Dataset: herb_identification (GitHub, Mitlpsy/herb_identification). Classes: Etlingera elatior, Euphorbia hirta L, Leucas aspera.

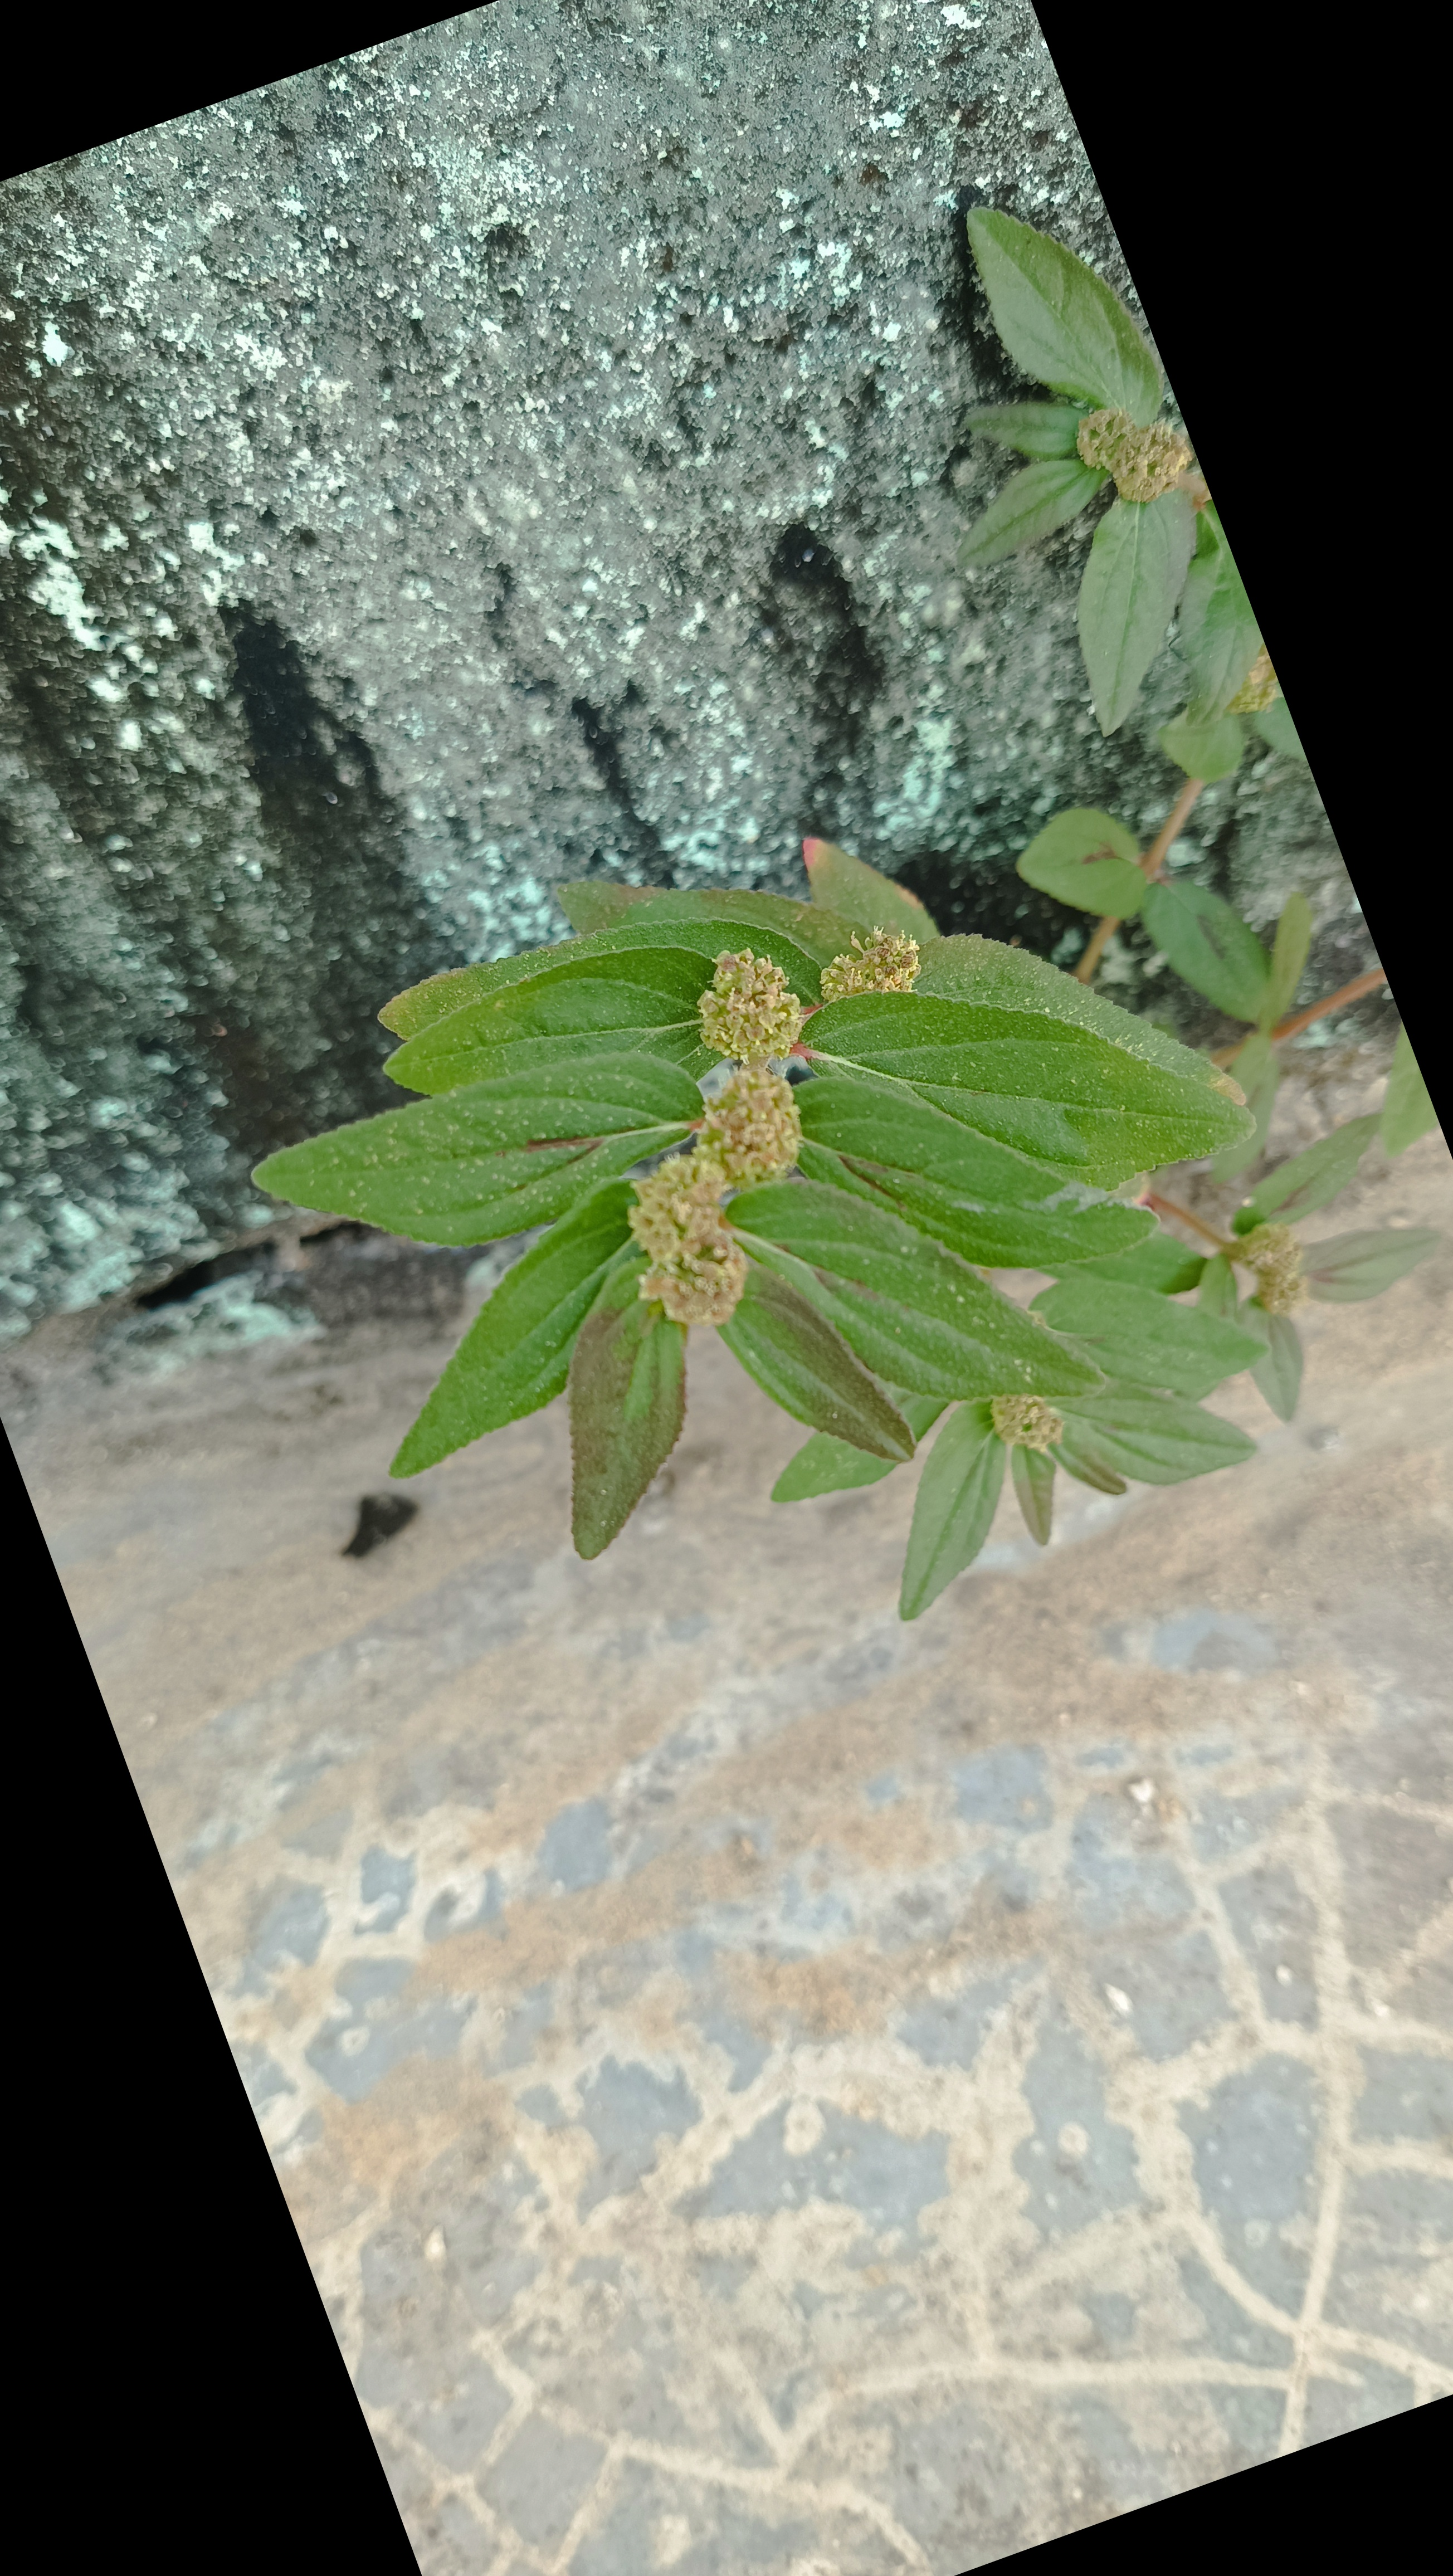
Label: Euphorbia hirta L

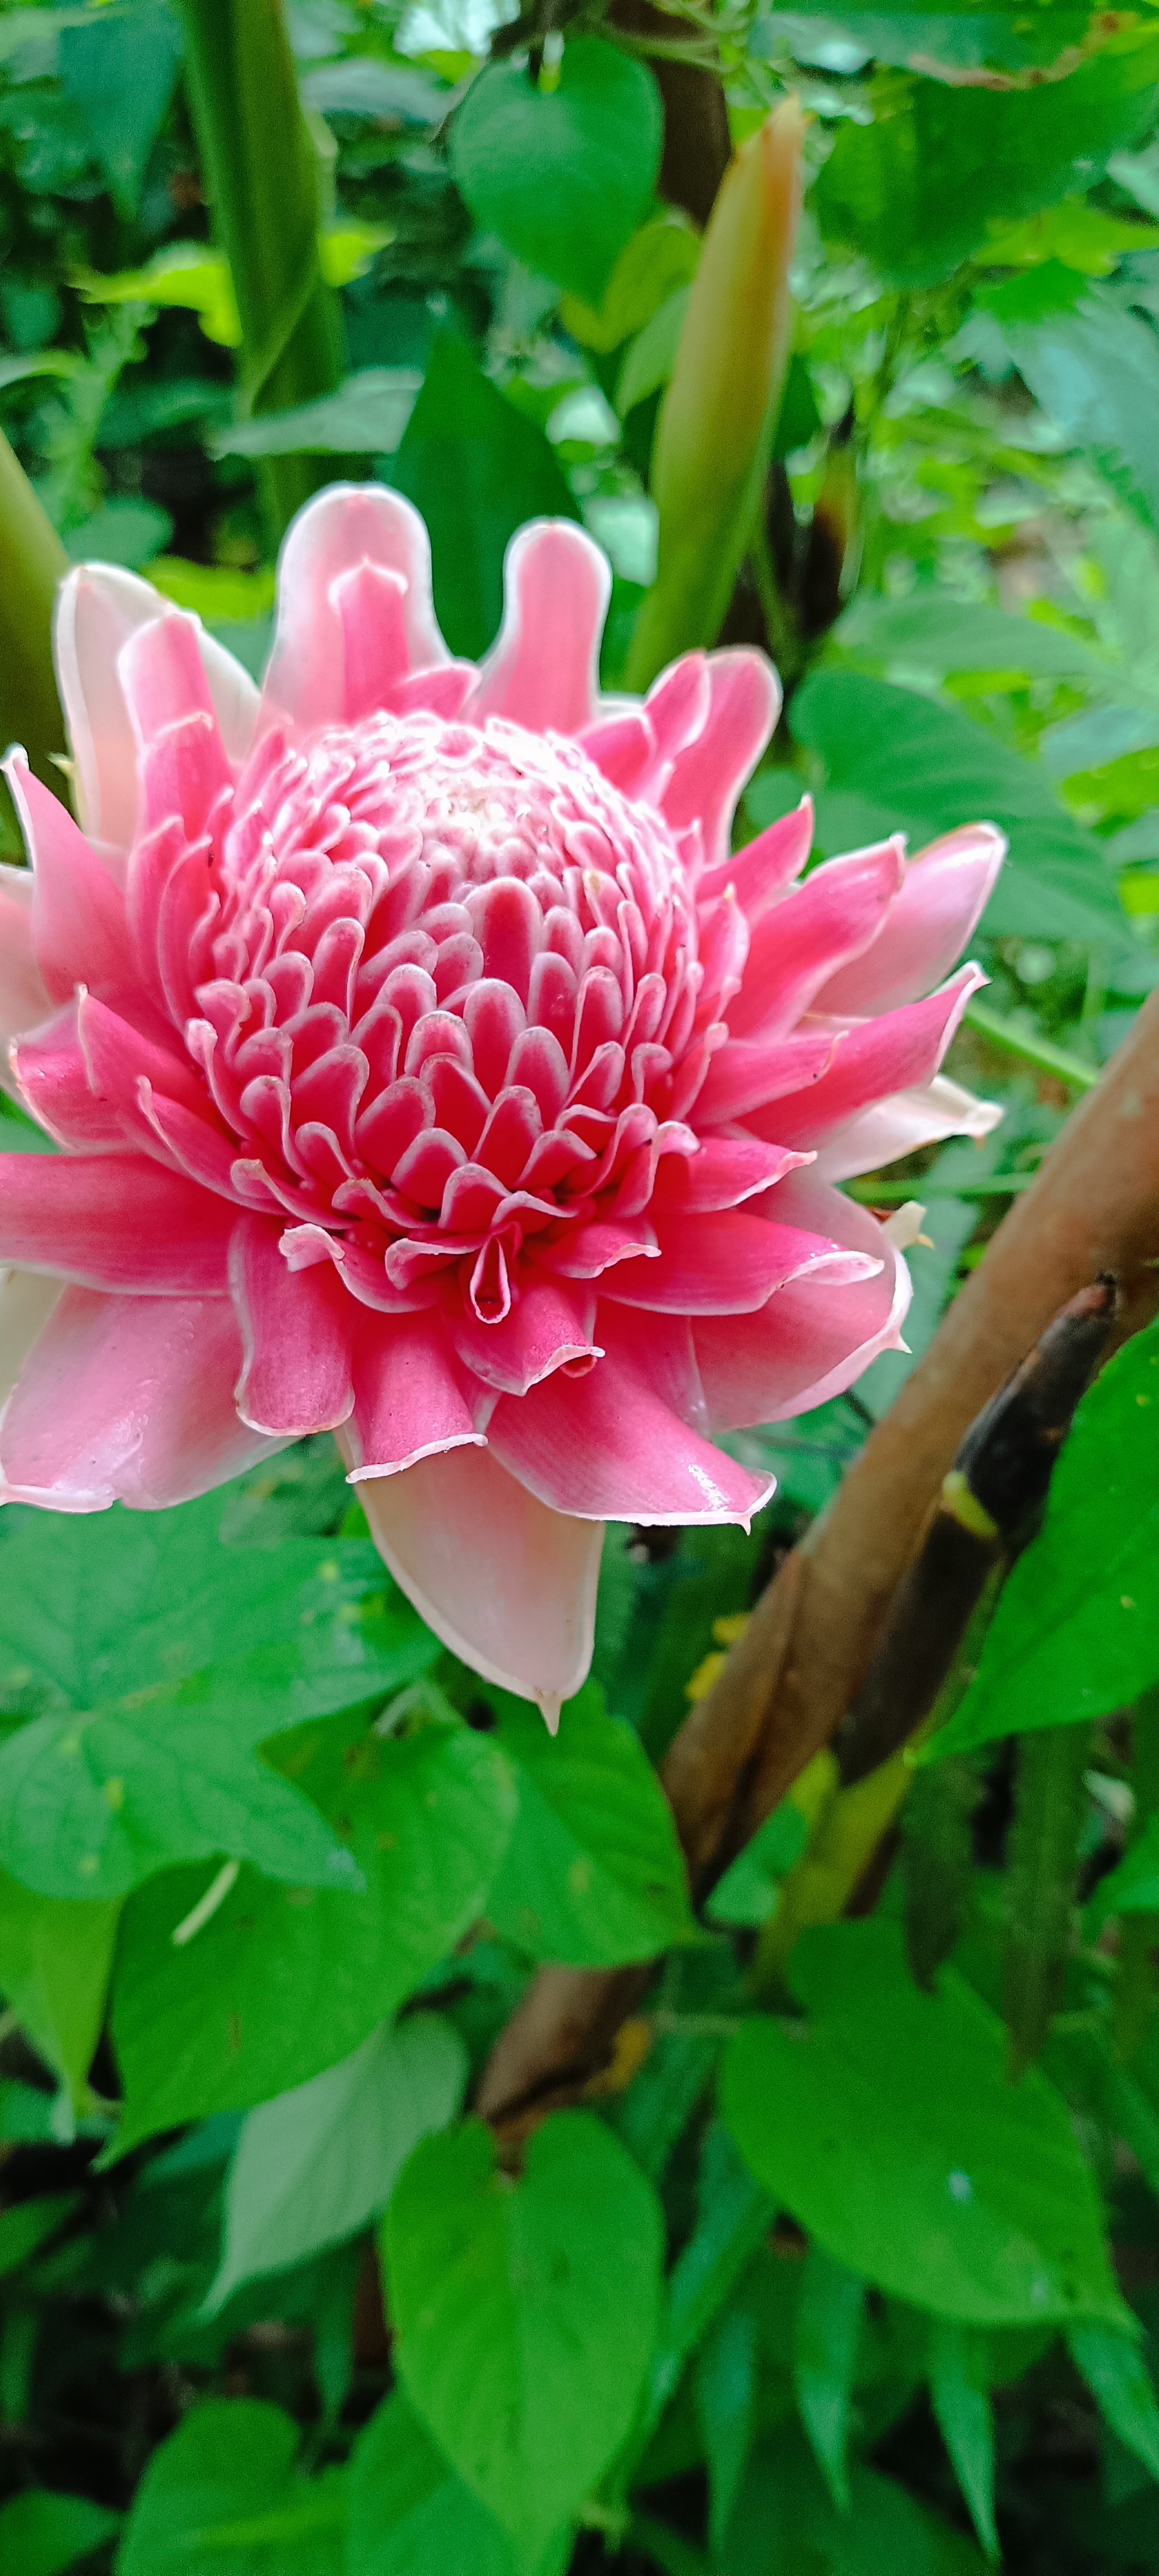
Label: Etlingera elatior

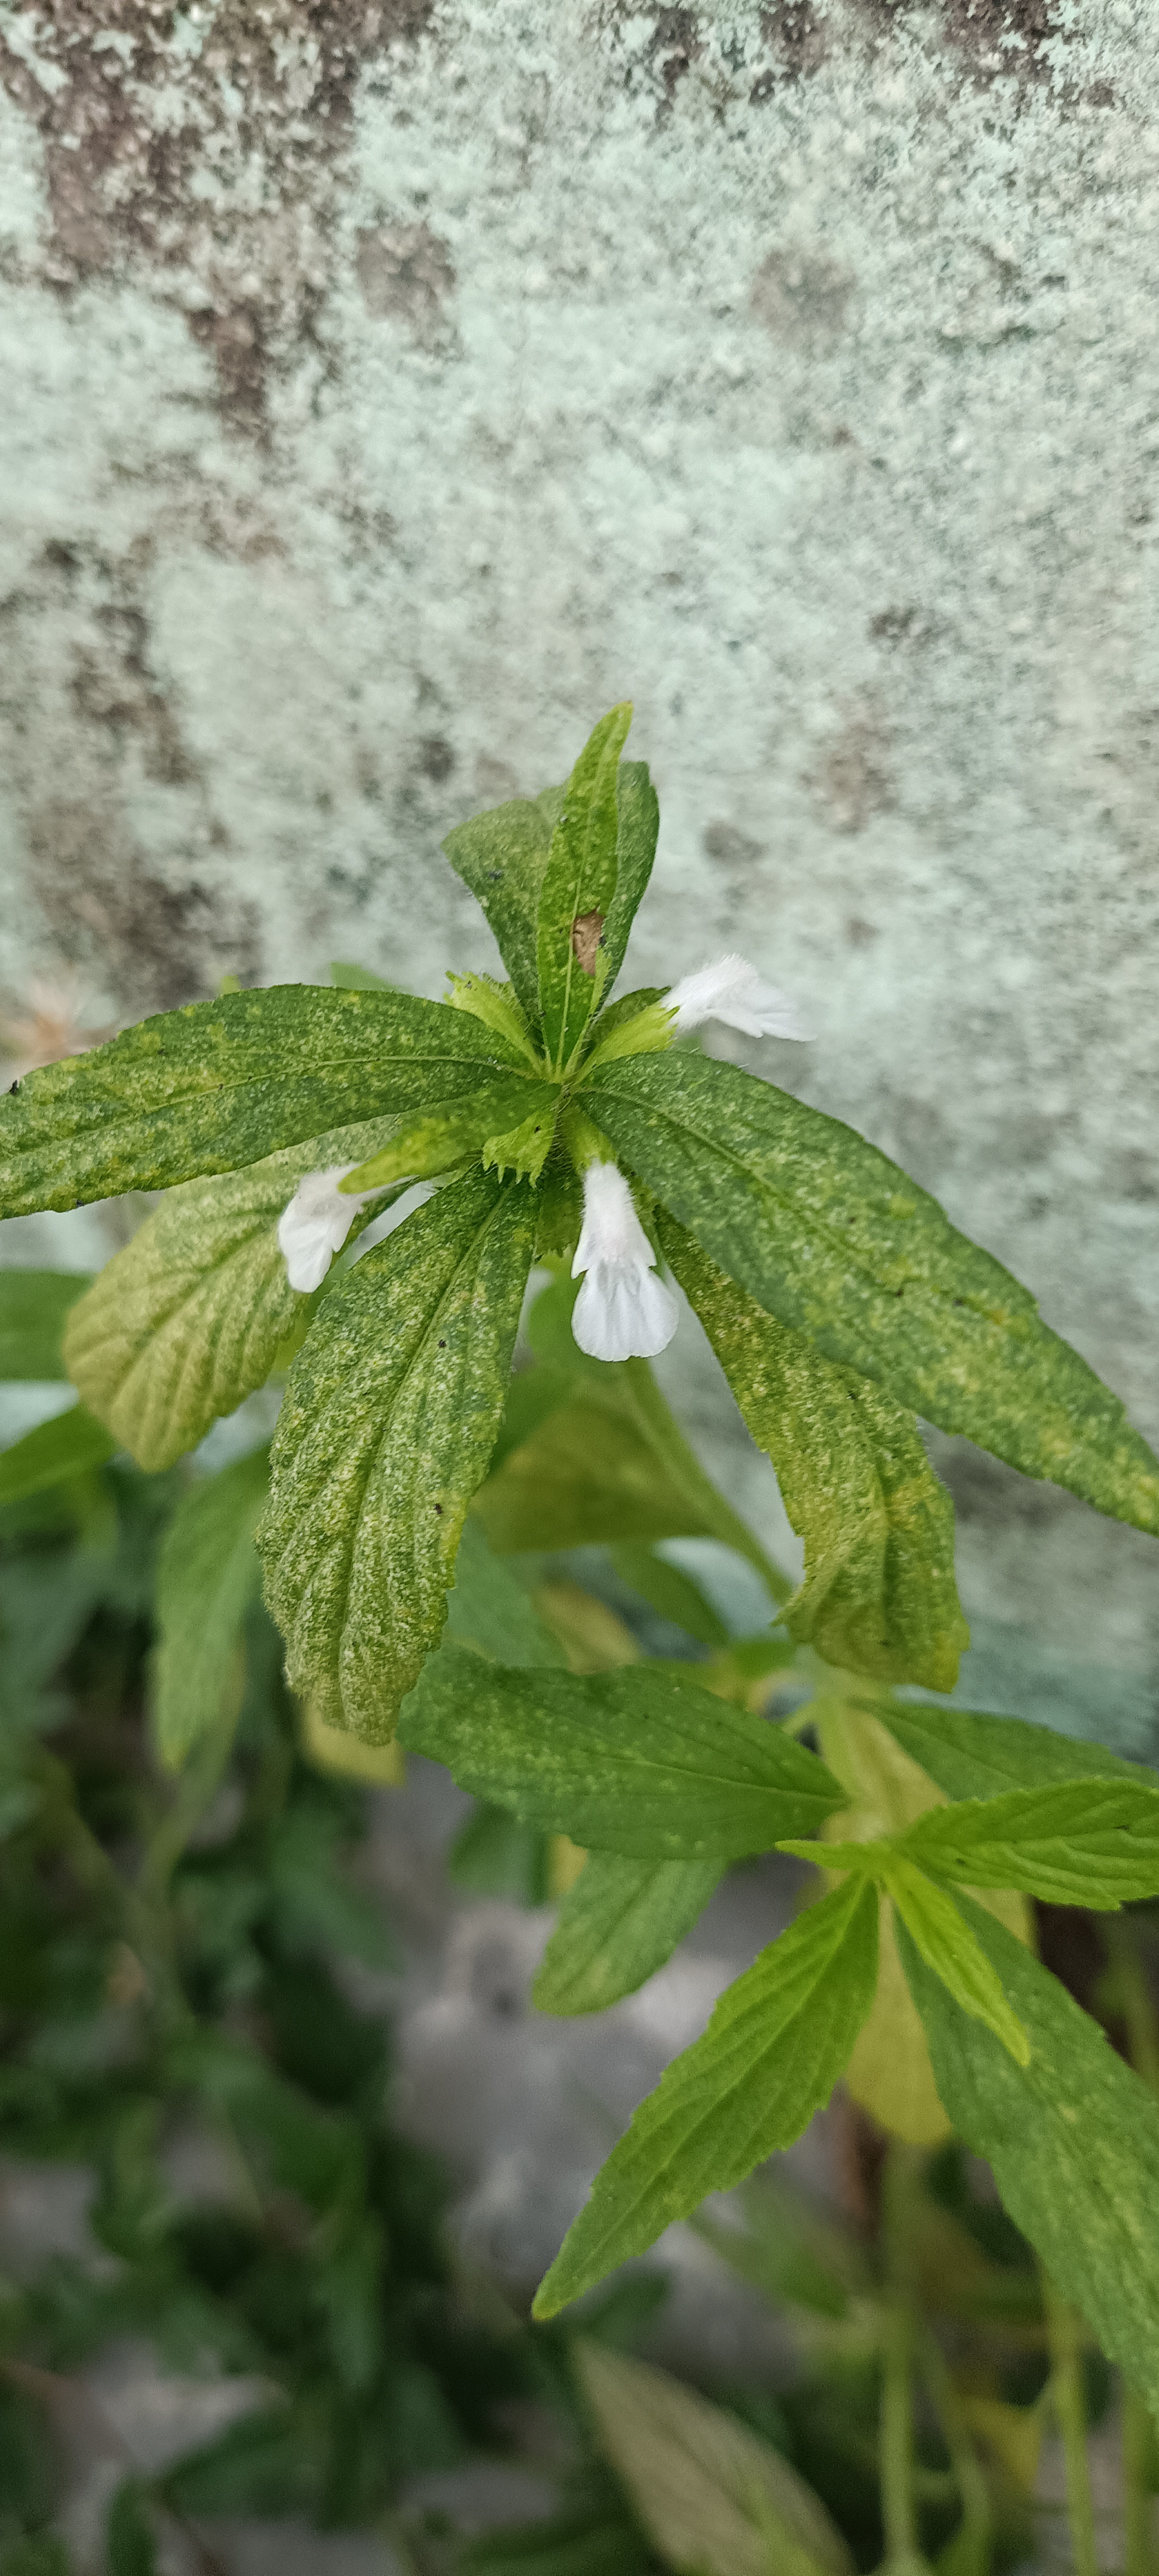
Label: Leucas aspera

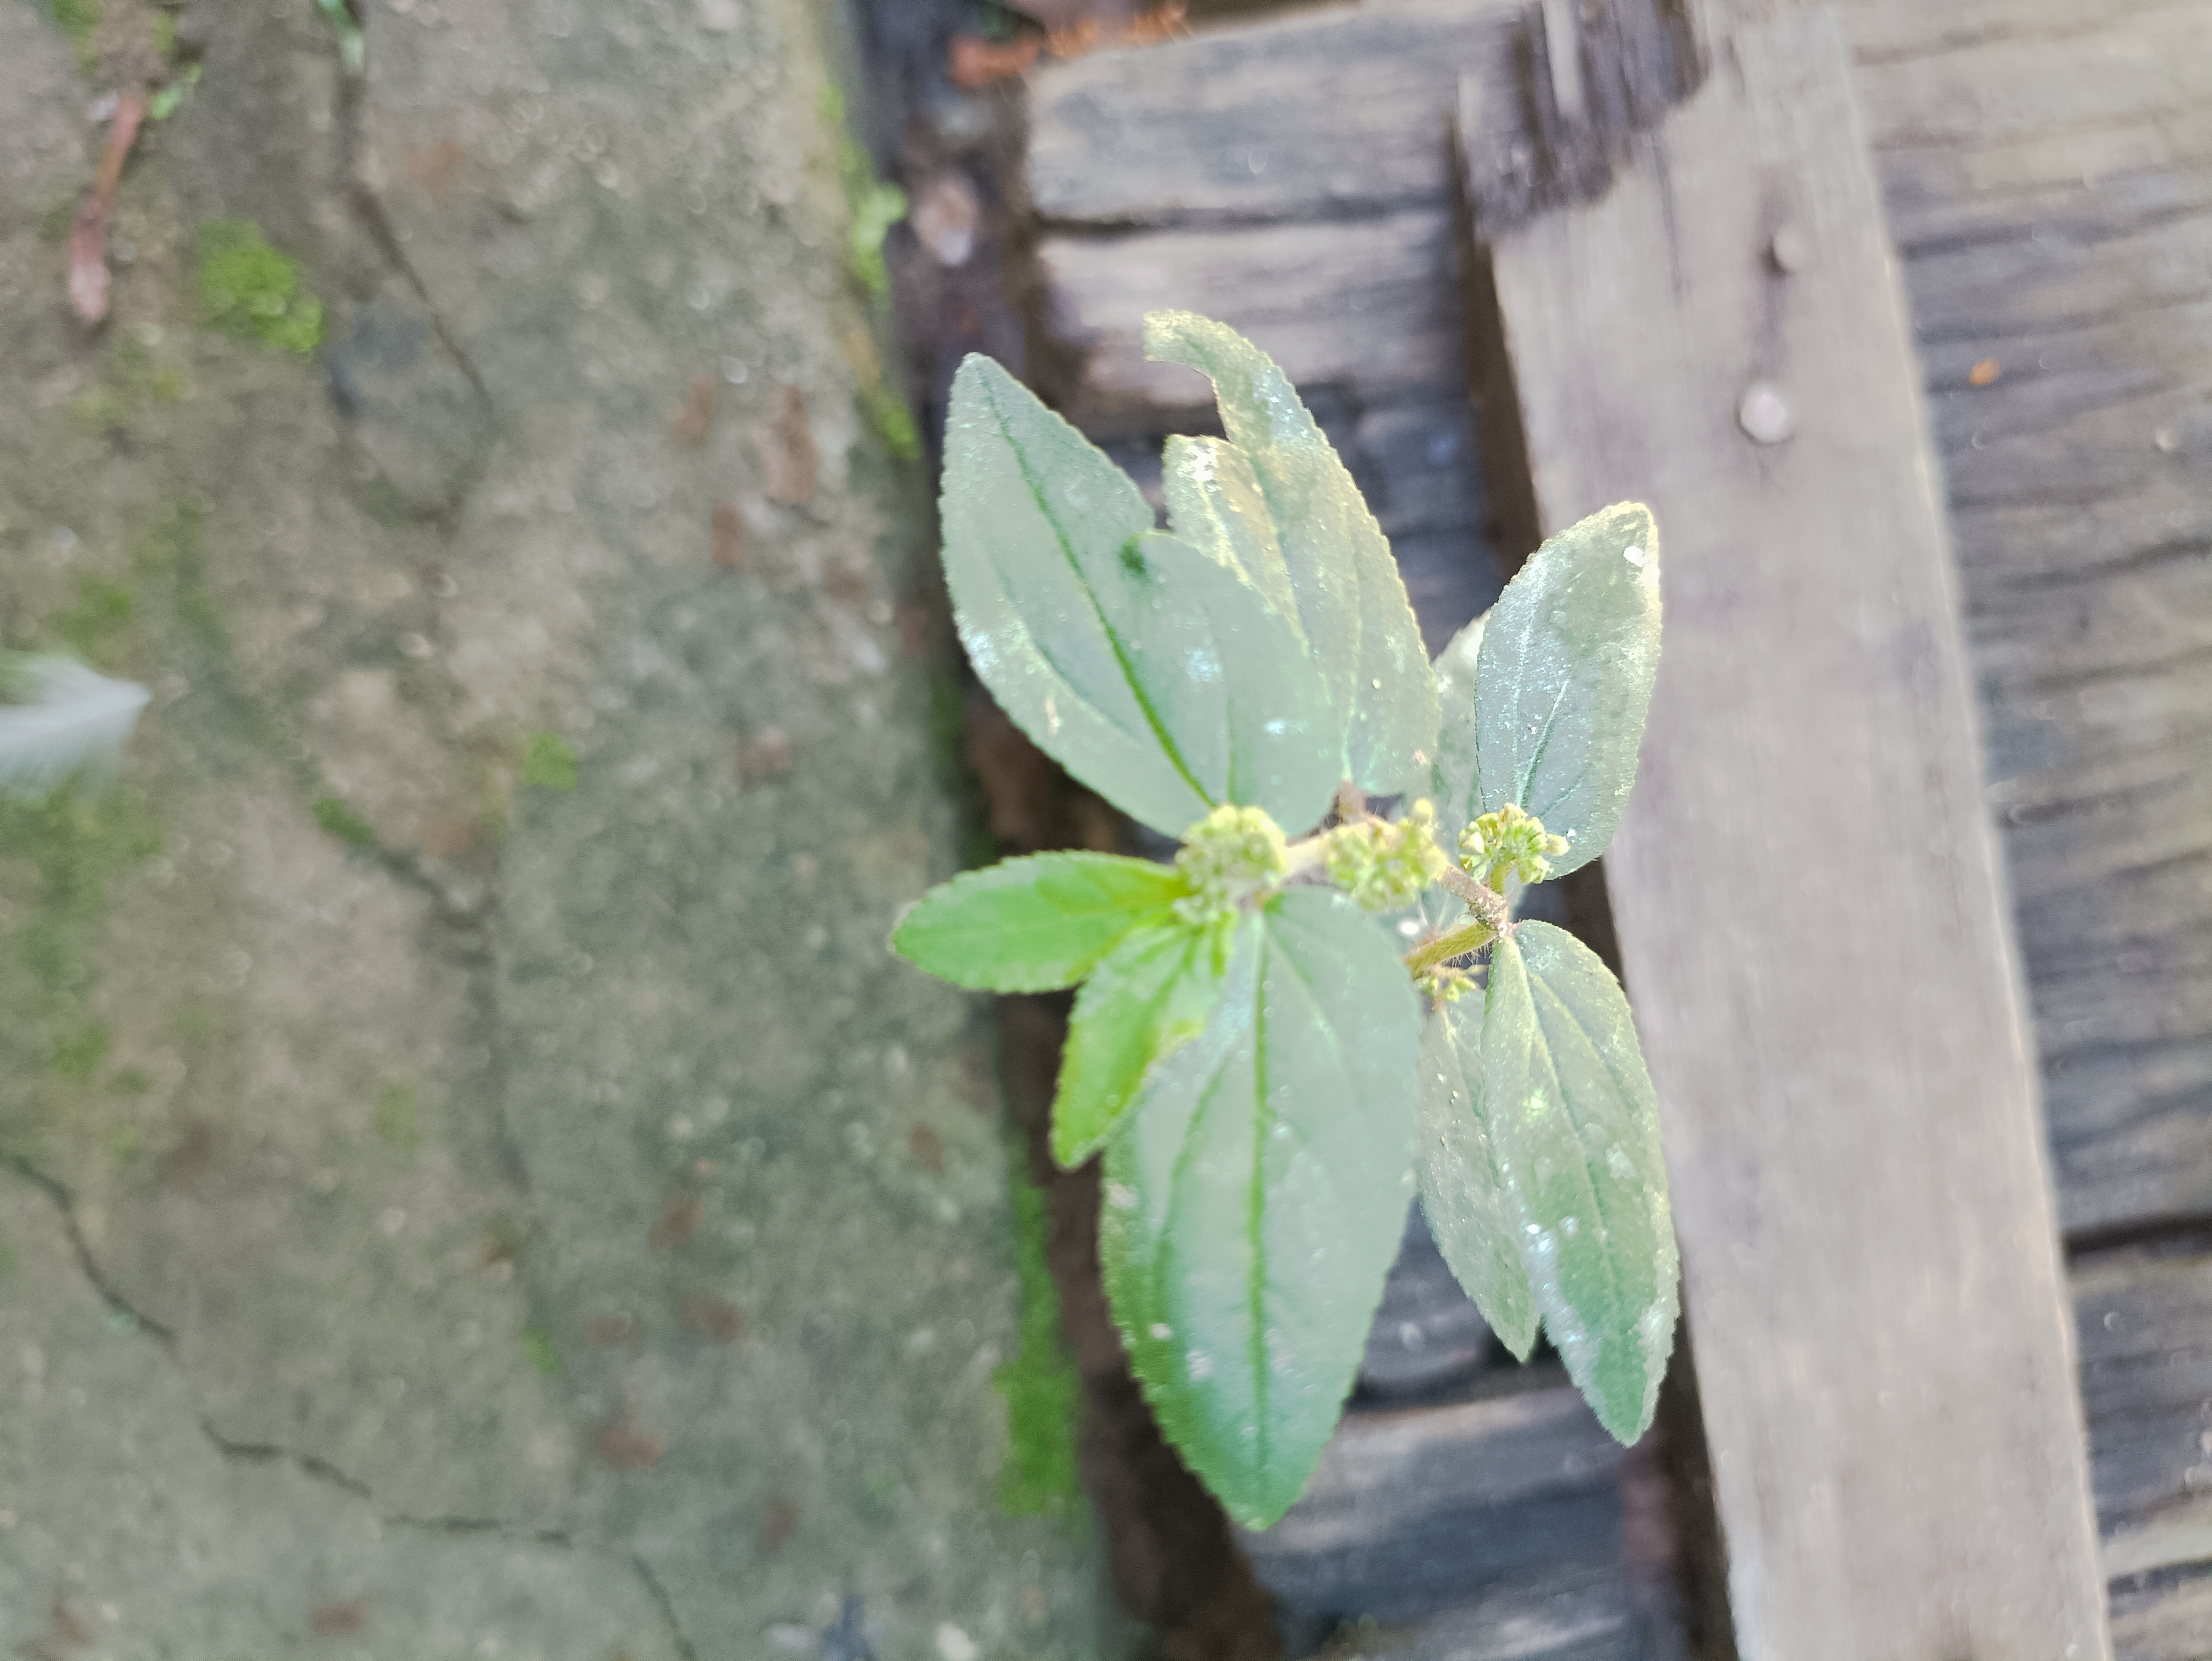
Label: Euphorbia hirta L

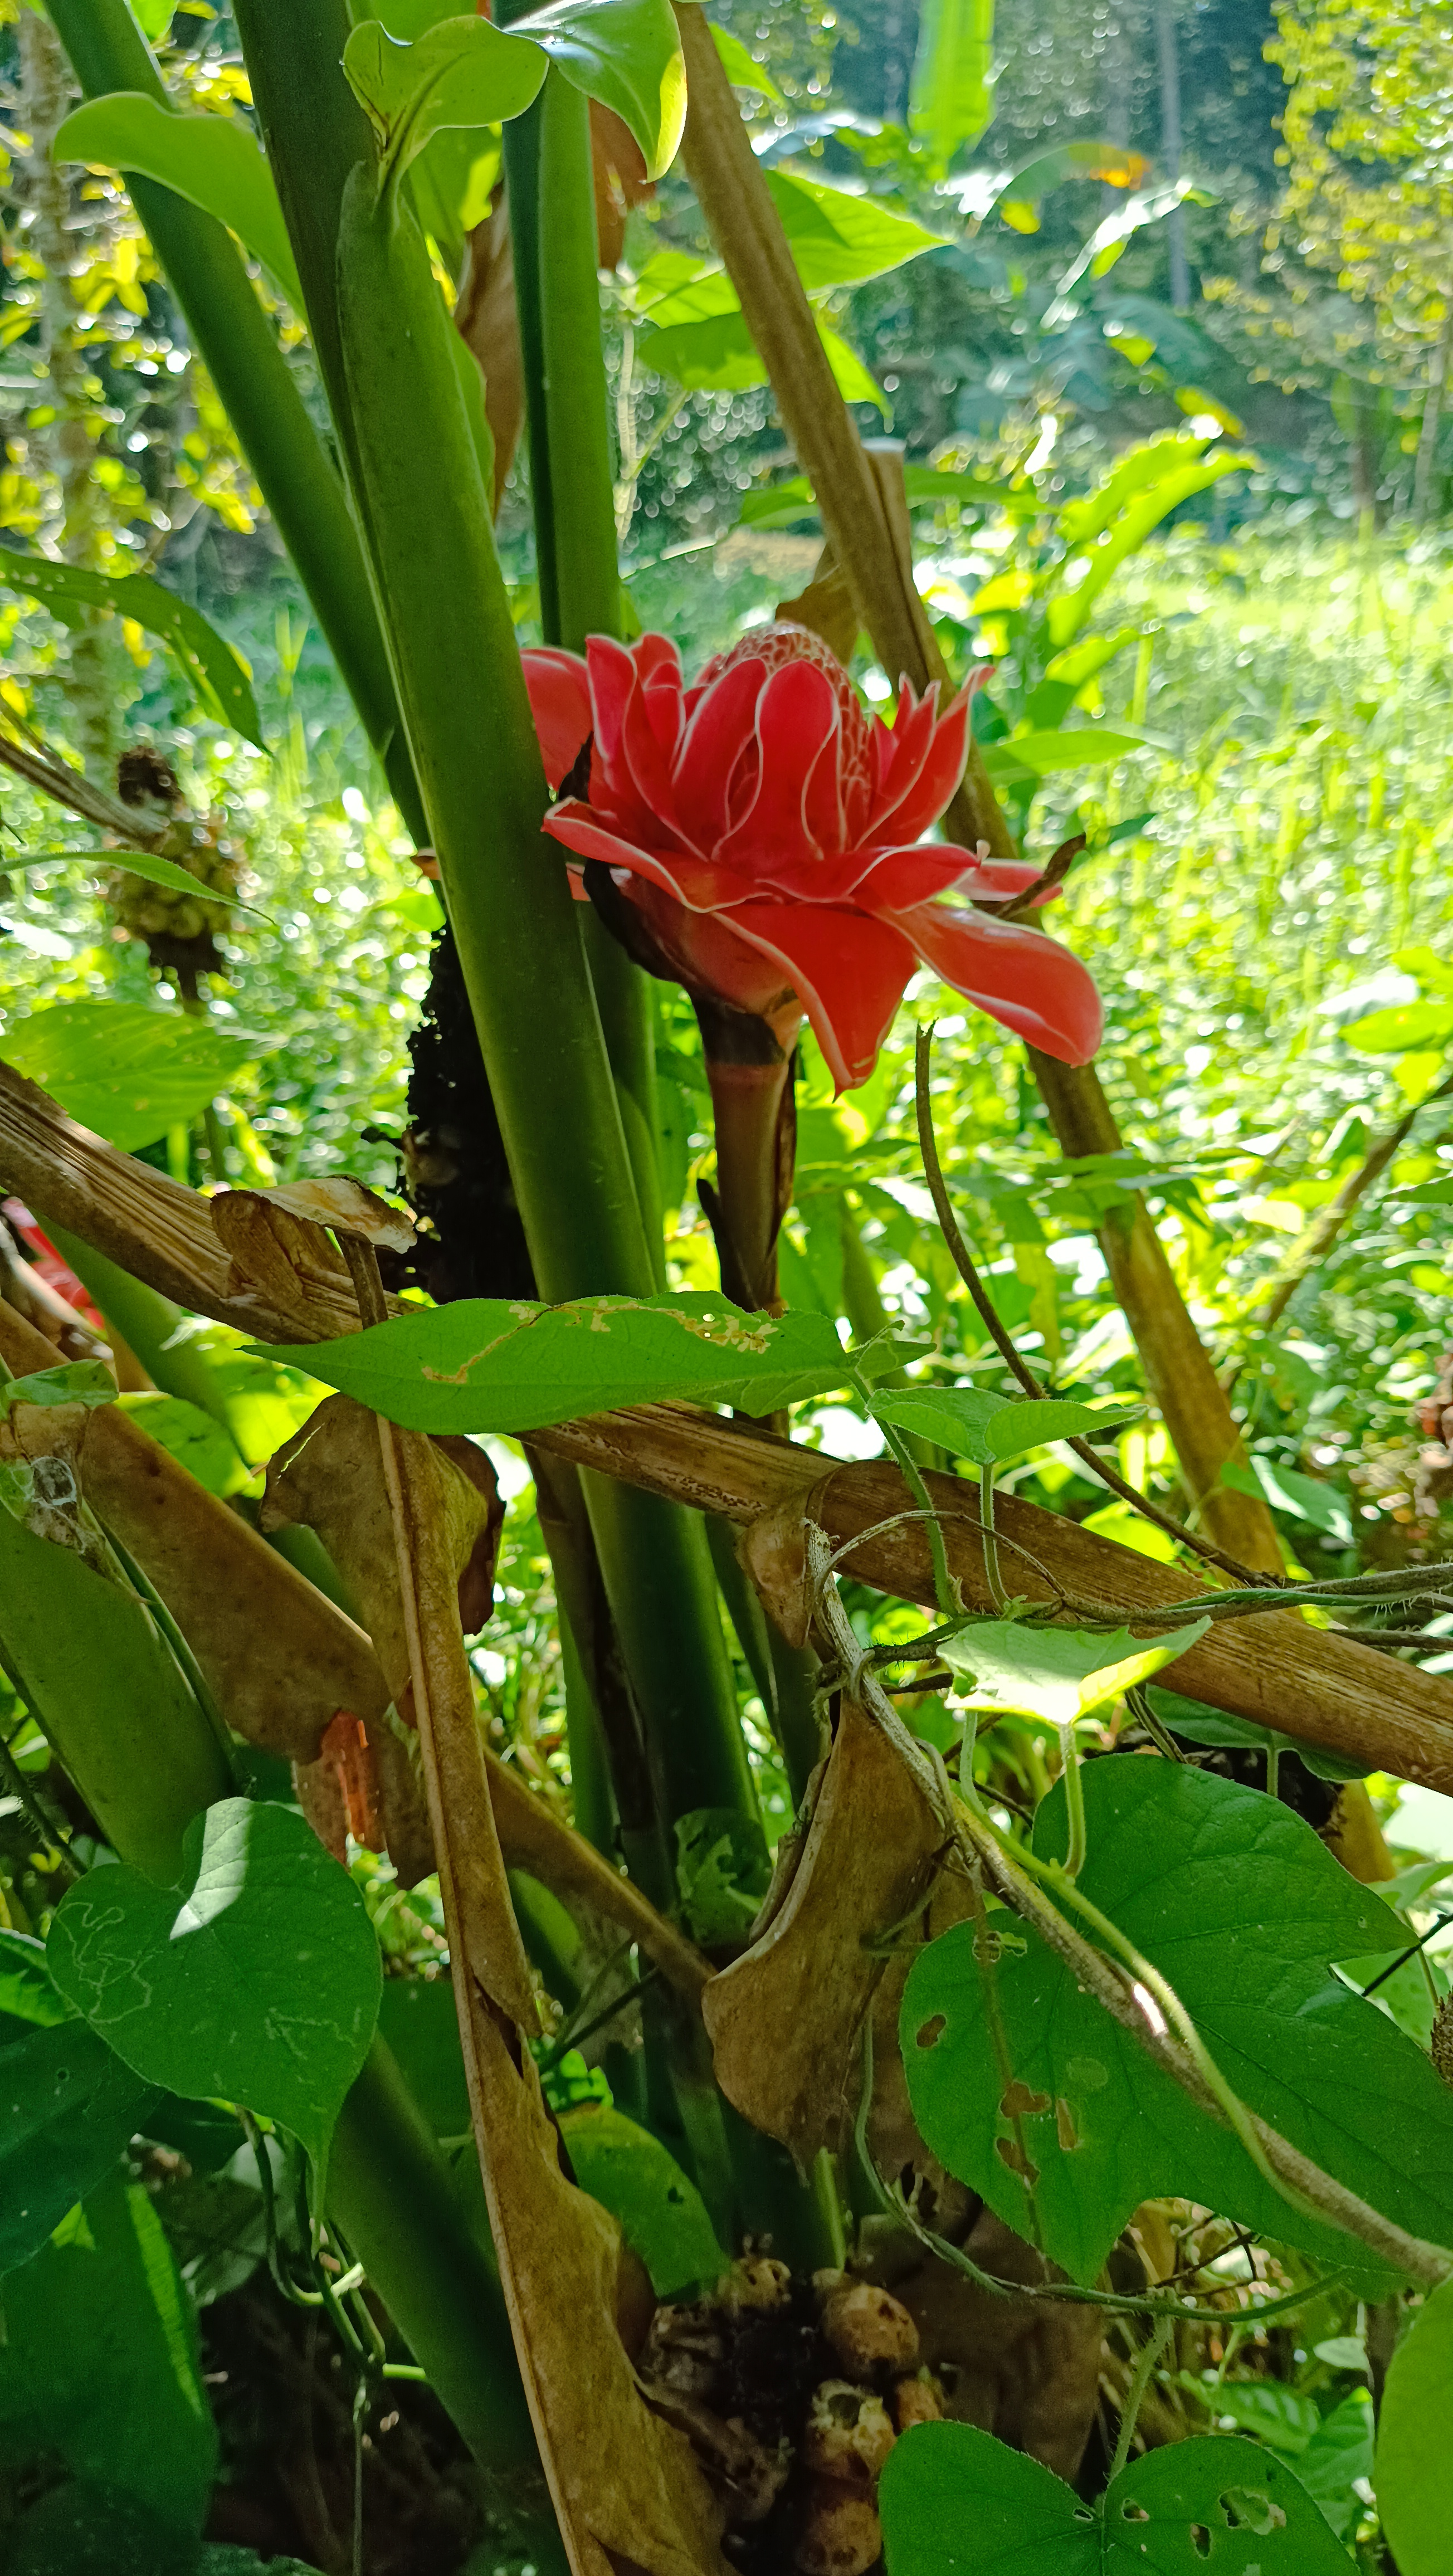
Label: Etlingera elatior

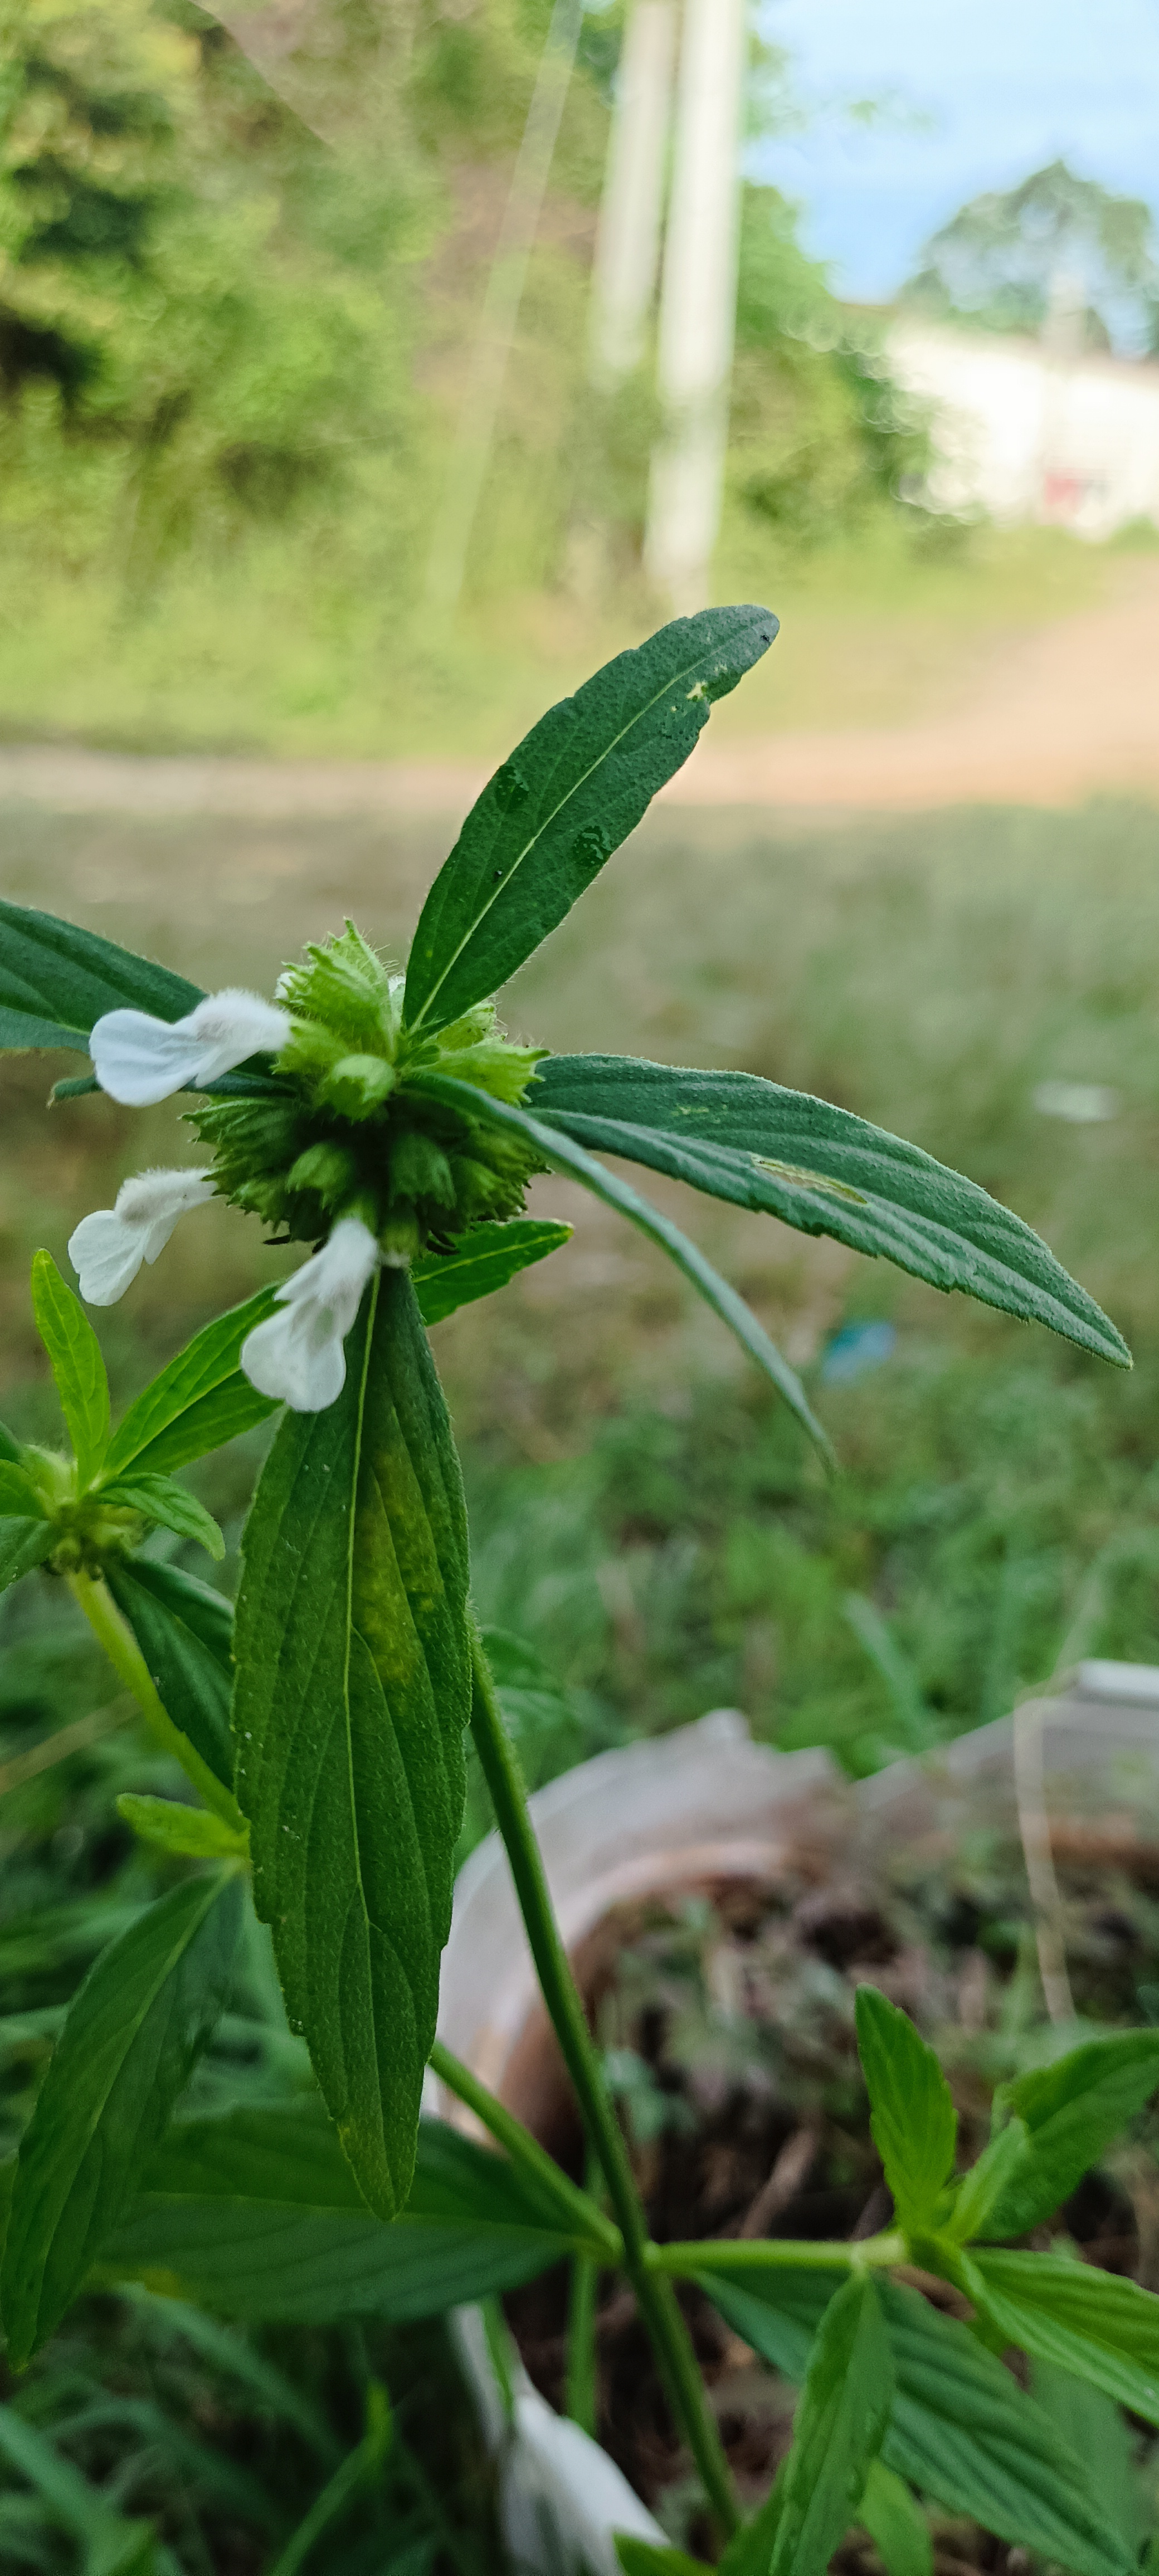
Label: Leucas aspera
